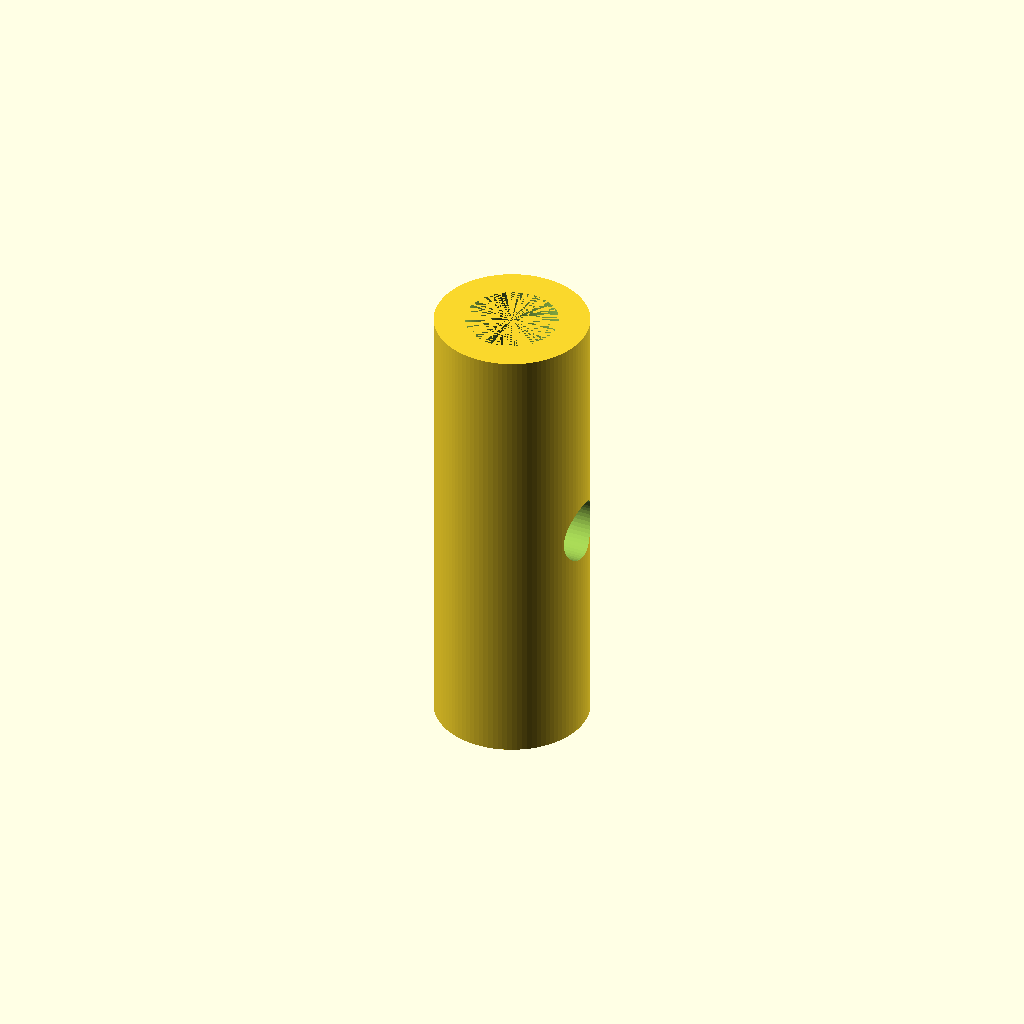
Cell 1: rendered with the file's own defaults.
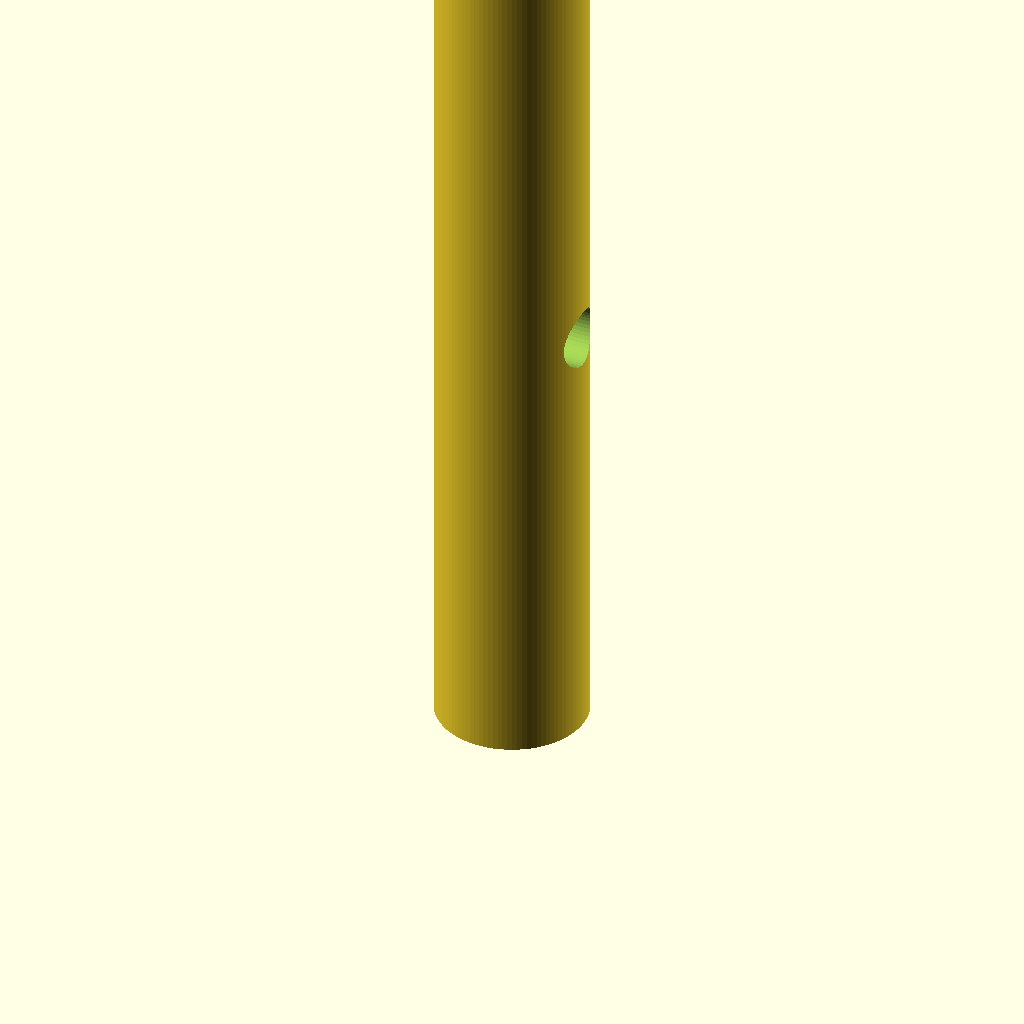
Cell 2 — acople_largo set to 60, the other parameters unchanged.
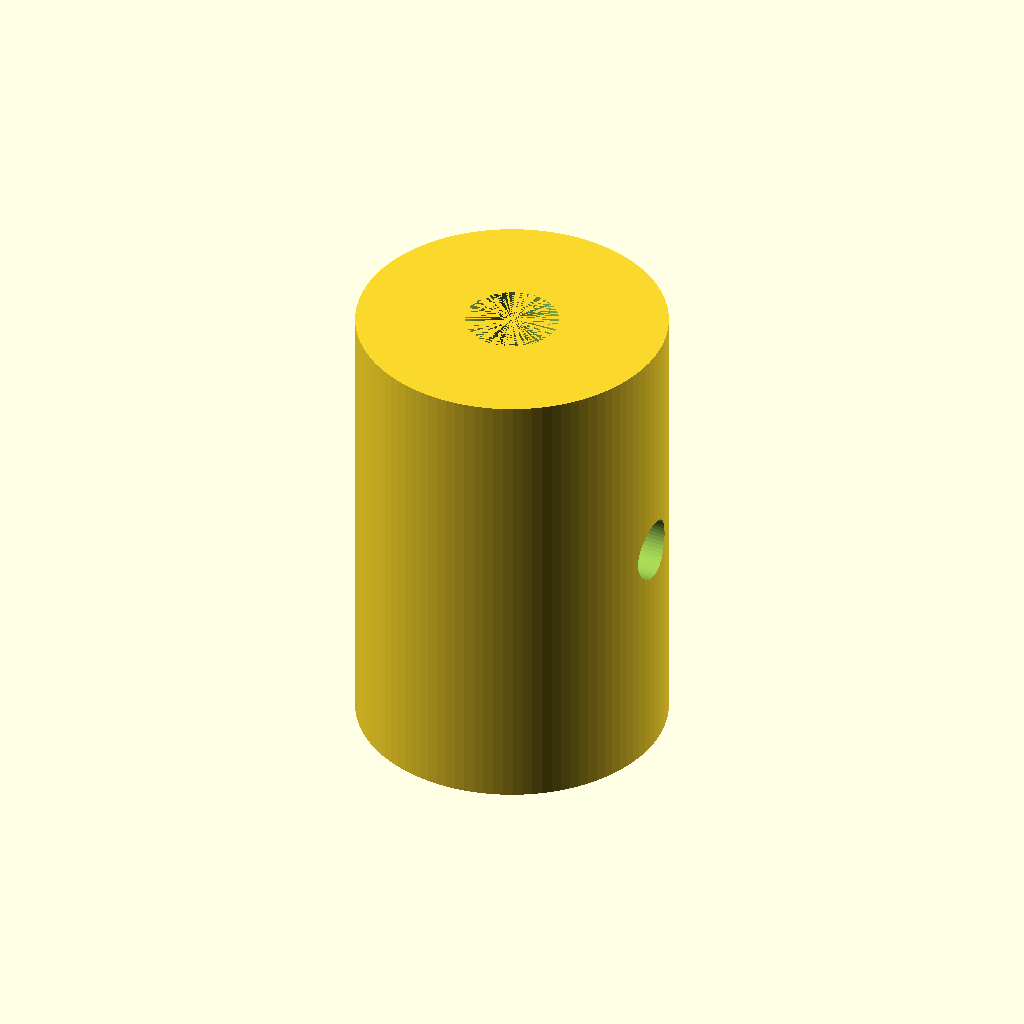
Cell 3 — acople_diametro set to 20, the other parameters unchanged.
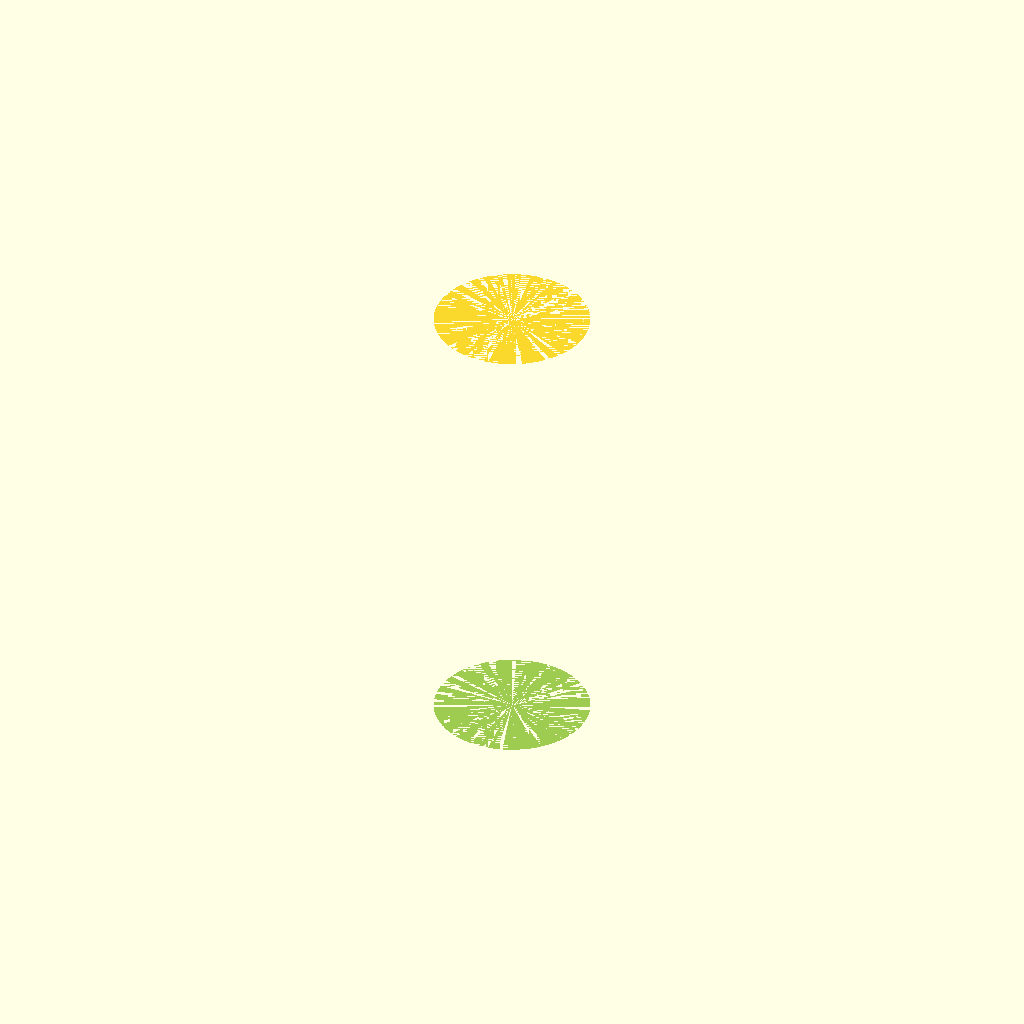
Cell 4: the same model with varilla_diametro = 12.
All cells are drawn from one camera (rotation 55°, 0°, 25°, orthographic, colour scheme Cornfield), so only the parameter changes between them.
The OpenSCAD source (handblender/acopletaladro.scad):
// Parámetros
acople_largo = 30;         // Largo total del acople
acople_diametro = 10;      // Diámetro externo
varilla_diametro = 6;      // Diámetro de la varilla a insertar
orificio_tornillo = 4;     // Orificio para tornillo pasante (M4)

// Cuerpo del acople
difference() {
    // Cilindro principal
    cylinder(h = acople_largo, d = acople_diametro, $fn = 100);

    // Hueco para la varilla
    translate([0, 0, 0])
        cylinder(h = acople_largo, d = varilla_diametro, $fn = 100);

    // Orificio pasante lateral para tornillo
    rotate([0, 90, 0])
        translate([-acople_largo/2, 0, 0])
            cylinder(h = acople_diametro + 2, d = orificio_tornillo, $fn = 50);
}
Parameter table extracted from the source (name, type, default, range or options):
acople_largo: number, default 30
acople_diametro: number, default 10
varilla_diametro: number, default 6
orificio_tornillo: number, default 4
